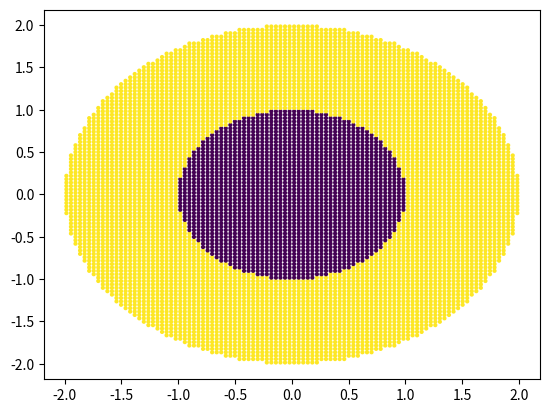

Write the Python code that produced this figure.
import numpy as np
import matplotlib.pyplot as plt

class Point(object) :
    
    def __init__(self, x, y) :
        self.x, self.y = x, y

    def __add__(self,other):
        x = self.x + other.x
        y = self.y + other.y
        return Point(x,y)
    
    def __mul__(self,scale):
        x = self.x * scale
        y = self.y * scale
        return Point(x,y)
    
    def __rmul__(self,other):
        return Point(self.x*other,self.y*other)
    
    def __str__(self) :
        return "Point(%.6F, %.6f) " % (self.x, self.y)

class Ray(object) :
    
    def __init__(self, origin, direction) :
        self.origin = origin
        # ensure the direction is normalized to unity, i.e., cos^2 + sin^2 = 1
        norm = np.sqrt(direction.x**2 + direction.y**2)
        self.direction = Point(direction.x/norm, direction.y/norm)
            
    def __str__(self) :
        return "Ray: r_0(%10.6f, %10.6f), d(%.6f %.6f) " % \
               (self.origin.x, self.origin.y, self.direction.x, self.direction.y)
   
class Node(object) :
    
    def contains(self, p) :
        """Does the node contain the point?"""
        raise NotImplementedError

    def intersections(self, r) :
        """Where does the node intersect the ray?"""
        raise NotImplementedError

class Primitive(Node) :

    def __init__(self, surface, sense) :
        self.surface, self.sense = surface, sense

    def contains(self, p) :
        return (self.surface.f(p) < 0) == self.sense

    def intersections(self, r) :
        return self.surface.intersections(r)

class Operator(Node) :
    
    def __init__(self, L, R) :
        self.L, self.R = L, R
        
    def contains(self, p) :
        raise NotImplementedError

    def intersections(self, r) :
        # get intersections with left and right nodes
        pointsL = self.L.intersections(r)
        pointsR = self.R.intersections(r)
        # return the concatenated result
        return pointsL + pointsR
             
class Union(Operator):
    
    def contains(self,p):
        
        if self.L.contains(p) or self.R.contains(p):
            return True
        else:
            return False
   
class Intersection(Operator):
        
    def contains(self,p):
        if self.L.contains(p) and self.R.contains(p):
            return True
        else:
            return False
            
class Surface(object) :
    
    def f(self, p) :
        raise NotImplementedError
        
    def intersections(self, r) :
        raise NotImplementedError
             
class QuadraticSurface(Surface) :
    
    def __init__(self, A=0.0, B=0.0, C=0.0, D=0.0, E=0.0, F=0.0) :
        super(QuadraticSurface,self).__init__()
        self.A = A
        self.B = B
        self.C = C
        self.D = D
        self.E = E
        self.F = F
    
    def intersections(self, r) :
        self.r = r
        M = np.array([[2*self.A, self.C, self.D],[self.C, 2*self.B, self.E],[self.D, self.E, 2*self.F]])
        r0 = np.array([r.origin.x,r.origin.y,1.0])
        d = np.array([r.direction.x,r.direction.y,0.0])
        a = np.dot(np.dot(np.transpose(d),M),d)
        b = 2*np.dot(np.dot(np.transpose(r0),M),d)
        c = np.dot(np.dot(np.transpose(r0),M),r0)
        undersqrt = (b**2) - 4*a*c
        
        if a == 0.0:
            t = -c/b
            p = r.origin + t*r.direction
            return [p]
        elif undersqrt > 0.0:
            t1 = (-b + np.sqrt(undersqrt))/(2*a)
            t2 = (-b - np.sqrt(undersqrt))/(2*a)
            p1 = r.origin + t1*r.direction
            p2 = r.origin + t2*r.direction
            return [p1,p2]
        elif undersqrt == 0.0:
            t = -b/2*a
            p = r.origin + t*r.direction
            return [p]
        elif undersqrt < 0.0:
            return []
        
    def f(self, p) :
        x = p.x
        y = p.y
        return self.A*x**2 + self.B*y**2 + self.C*x*y + self.D*x + self.E*y + self.F
               
class Region(object) :
    
    def __init__(self) :
        self.node = None
    # We use this method to put surfaces and nodes together.
    # This method is passed node, surface, and it's operation 'Union' or 'Intersection'
    # Once implemented, we can use the region.append() to append new surfaces
    # Enabling us to graph various surfaces we have defined already such as Circles, Planes etc.
    # As well as their Intersections and/or Unions
    def append(self, node=None, surface=None, operation="U", sense=False) :
        # This assertion is essentially an internal self check method
        # This will ensure when the code runs, it (hopefully) runs without errors        
        assert((node and not surface) or (surface and not node))
        # Determines if the instance is a surface
        # If the instance is indeed a surface, then assigns node to the class Primitive
        if isinstance(surface, Surface) :
            node = Primitive(surface, sense)
            
        if self.node is None :
            self.node = node
           
        else :
            O = Union if operation == "U" else Intersection
            self.node = O(self.node, node)
        
    # Orders points intersected by ray from first encountered to last
    def intersections(self, r) :
        ints = self.node.intersections(r)
        ints.sort(key = lambda p: p.x)
        return ints
        
    def contains(self,p):
        return self.node.contains(p)
             
class Geometry(object) :
    
    noregion = -1    
    newregion = []
    def __init__(self,  xmin, xmax, ymin, ymax) :
        self.xmin, self.xmax, self.ymin, self.ymax = xmin, xmax, ymin, ymax
        self.regions = []
          
    def add_region(self, r) :
        self.regions.append(r)
        
    def find_region(self, p) :
        region = Geometry.noregion
        newregion = []
        
        if p.x > self.xmax or p.x < self.xmin or p.y > self.ymax or p.y < self.ymin:
            newregion.append(self.noregion) 
        else:
            
            for i in self.regions:
                region = i
                if region.contains(p):
                    newregion.append(self.regions.index(region))
            if len(newregion) == 0:
                newregion.append(self.noregion)
            
            return newregion
        
    def plot(self, nx, ny) :
        x = np.linspace(self.xmin,self.xmax,nx)
        y = np.linspace(self.ymin,self.ymax,ny)
        
        # Generate random colors for regions
        colors = np.random.rand(len(self.regions))
        
        x_i = []
        y_i = []
        color_i = []
        
        for i in x:
            for j in y:
                stop = 0
                testPoint = Point(i,j)
                Region_i = self.find_region(testPoint)
                
                if Region_i[0] == -1:
                    stop = 0
                elif len(Region_i) > 1:
                    color = 'g'
                    stop = 1
                else :
                    color = colors[Region_i[0]]
                    stop = 1
                    
                if stop == 1:
                    x_i.append(i)
                    y_i.append(j)
                    color_i.append(color)
                    
        plt.scatter(x_i, y_i, c=color_i, marker ='.', edgecolors='None')
        
class PlaneV(QuadraticSurface):
    def __init__(self, a):
        super(PlaneV,self).__init__(D = 1.0, F=-a)

class PlaneH(QuadraticSurface):
    def __init__(self, b):
        super(PlaneH,self).__init__(A=0.0,B=0.0,C=0.0,D=0.0,E=0.0,F=0.0)
        self.b = b       
        self.A = 0.0
        self.B = 0.0
        self.C = 0.0
        self.D = 0.0
        self.E = 1.0
        self.F = -self.b

class Plane(QuadraticSurface):
    def __init__(self,m,b):
        self.m = m
        self.b = b
        self.A = 0.0
        self.B = 0.0
        self.C = 0.0
        self.D = -1.0
        self.E = 1.0
        self.F = -self.b        

class Circle(QuadraticSurface):
    def __init__(self,r,a=0.0,b=0.0):
        super(Circle,self).__init__(A=0.0,B=0.0,C=0.0,D=0.0,E=0.0,F=0.0)
        self.r = r
        self.a = a
        self.b = b
        self.A = 1.0
        self.B = 1.0
        self.C = 0.0
        self.D = -2.0*self.a
        self.E = -2.0*self.b
        self.F = self.a**2 + self.b**2 - self.r**2
        
# Constructs two circle regions, and plots them
c0 = Circle(1)
c1 = Circle(2)
region_new = Region()
region_new.append(surface = c0, operation='I', sense=False)
region_new.append(surface = c1, operation='I', sense=True)
region_new2 = Region()
region_new2.append(surface = c0, operation='U', sense=True)

G = Geometry(-10,10,-10,10)
G.add_region(region_new)
G.add_region(region_new2)

G.plot(500,500)



